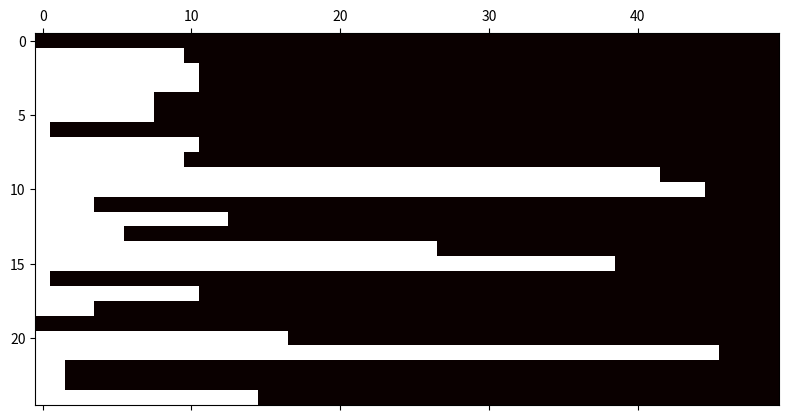

This chart was generated by the following Python code:
__author__ = 'julie'
# -*- coding: utf-8 -*-

import matplotlib.pyplot as plt
import numpy as np
import numpy.random as rnd

def compute_marginal_probability(P, x0, n):
	dim = len(x0);

	x = np.zeros((dim, n));
	
	x[:,0] = x0;
	for i in range(0, n - 1):
		x[:,i + 1] = np.matmul(P, x[:,i]);
	return x;

def sample(p):
	s = rnd.rand();
	p_sample = [s, 1 - s];
	return np.less(p_sample, p).astype(np.float64);

def draw_realization(P, x0, n):
	dim = len(x0);
	r = np.zeros((dim, n));

	r[:,0] = sample(x0);
	for i in range(0, n - 1):
		p = np.matmul(P, r[:,i]);
		r[:,i + 1] = sample(p);
	return r;

def draw_realizations(P, x0, n, r):
	dim = len(x0);
	x = np.zeros((r, n));

	for i in range(1, r):
		x[i,:] = draw_realization(P, x0, n)[0];
	return x;

def test_marginal_probability():
	P = [[0.95, 0.00], [0.05, 1]];
	x0 = [0.99, 0.01];

	n = 50;
	x = compute_marginal_probability(P, x0, n);
	#plt.plot(range(0,n), x[1,:]);
	#plt.savefig("teest.png");
	#print(x);

def test_realizations():
	P = [[0.95, 0.00], [0.05, 1]];
	x0 = [0.99, 0.01];

	n = 50;
	r = 25;

	x = draw_realizations(P, x0, n, r);
	plt.matshow(x, cmap="hot");
	plt.show();

def test_cost():
	P = [[0.95, 0.00], [0.05, 1]];
	x0 = [0.99, 0.01];

	n = 50;
	x = compute_marginal_probability(P, x0, n);
	
	repair_cost = 5000;

	individual_cost = repair_cost*sum(x[1,:]);
	all_cost = 100000;
	cost = min(individual_cost, all_cost);
	print(individual_cost);
	print(all_cost);

test_marginal_probability();
test_realizations();
test_cost();
